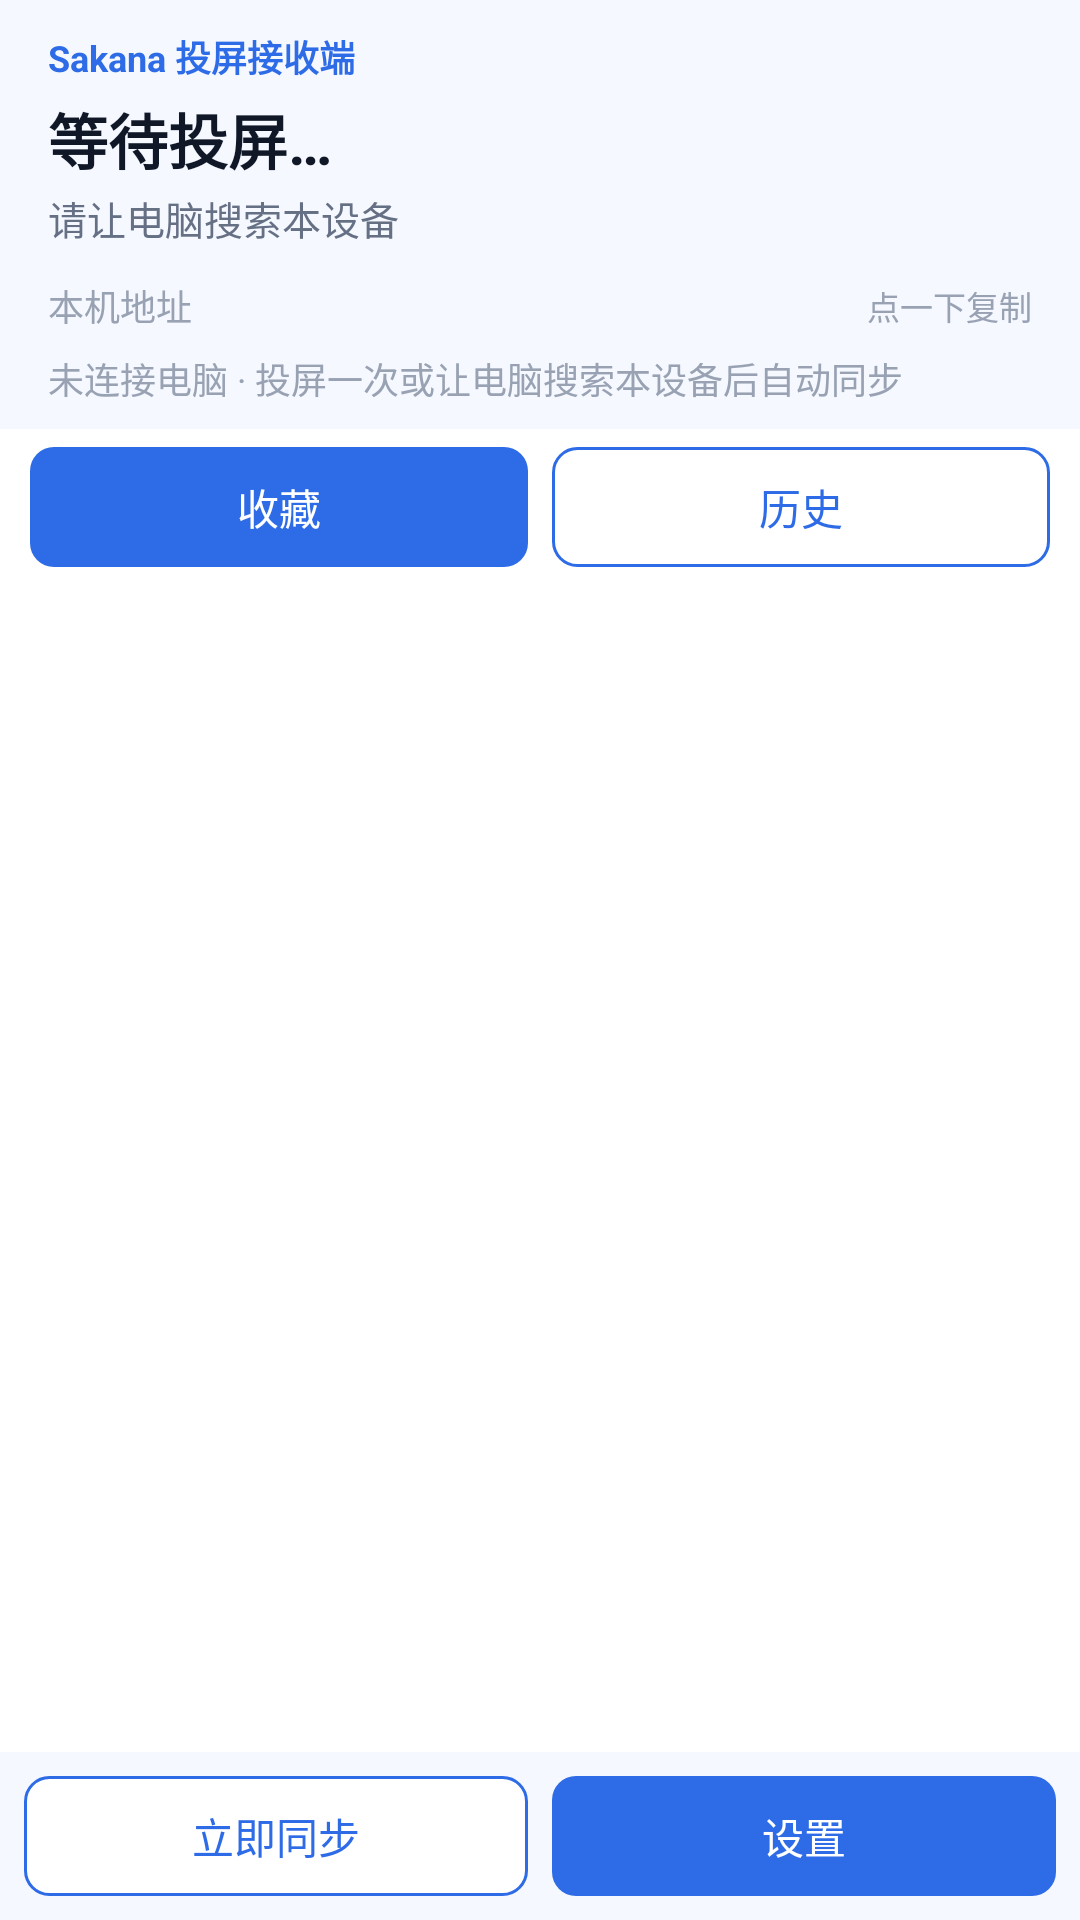

Write the Android layout XML for this screen, with the resource values it uses.
<!-- AndroidManifest.xml: application theme AppTheme -->
<!-- res/layout/activity_main.xml -->
<?xml version="1.0" encoding="utf-8"?>
<FrameLayout xmlns:android="http://schemas.android.com/apk/res/android"
    xmlns:app="http://schemas.android.com/apk/res-auto"
    android:layout_width="match_parent"
    android:layout_height="match_parent"
    android:background="@color/surface">

    
    <LinearLayout
        android:id="@+id/home_view"
        android:layout_width="match_parent"
        android:layout_height="match_parent"
        android:orientation="vertical">

        
        <LinearLayout
            android:id="@+id/header"
            android:layout_width="match_parent"
            android:layout_height="wrap_content"
            android:background="@color/surface_header"
            android:orientation="vertical"
            android:paddingStart="16dp"
            android:paddingTop="10dp"
            android:paddingEnd="16dp"
            android:paddingBottom="8dp">

            <LinearLayout
                android:layout_width="match_parent"
                android:layout_height="wrap_content"
                android:orientation="horizontal">

                <TextView
                    android:layout_width="wrap_content"
                    android:layout_height="wrap_content"
                    android:text="@string/app_name"
                    android:textColor="@color/accent"
                    android:textSize="12sp"
                    android:textStyle="bold" />

                <TextView
                    android:id="@+id/tv_name"
                    android:layout_width="0dp"
                    android:layout_height="wrap_content"
                    android:layout_weight="1"
                    android:ellipsize="end"
                    android:gravity="end"
                    android:maxLines="1"
                    android:paddingStart="12dp"
                    android:textColor="@color/text_secondary"
                    android:textSize="12sp" />
            </LinearLayout>

            <TextView
                android:id="@+id/tv_state"
                android:layout_width="match_parent"
                android:layout_height="wrap_content"
                android:layout_marginTop="4dp"
                android:ellipsize="end"
                android:maxLines="1"
                android:text="@string/state_idle"
                android:textColor="@color/text_primary"
                android:textSize="20sp"
                android:textStyle="bold" />

            <TextView
                android:id="@+id/tv_detail"
                android:layout_width="match_parent"
                android:layout_height="wrap_content"
                android:layout_marginTop="2dp"
                android:ellipsize="end"
                android:maxLines="2"
                android:text="@string/detail_waiting"
                android:textColor="@color/text_secondary"
                android:textSize="13sp" />

            <LinearLayout
                android:id="@+id/row_addr"
                android:layout_width="match_parent"
                android:layout_height="wrap_content"
                android:layout_marginTop="6dp"
                android:background="?android:attr/selectableItemBackground"
                android:clickable="true"
                android:focusable="true"
                android:gravity="center_vertical"
                android:orientation="horizontal"
                android:paddingTop="4dp"
                android:paddingBottom="4dp">

                <TextView
                    android:layout_width="wrap_content"
                    android:layout_height="wrap_content"
                    android:text="@string/addr_label"
                    android:textColor="@color/text_muted"
                    android:textSize="12sp" />

                <TextView
                    android:id="@+id/tv_addr"
                    android:layout_width="0dp"
                    android:layout_height="wrap_content"
                    android:layout_weight="1"
                    android:ellipsize="end"
                    android:maxLines="1"
                    android:paddingStart="8dp"
                    android:textColor="@color/accent"
                    android:textSize="14sp"
                    android:textStyle="bold" />

                <TextView
                    android:id="@+id/tv_addr_hint"
                    android:layout_width="wrap_content"
                    android:layout_height="wrap_content"
                    android:paddingStart="8dp"
                    android:text="@string/addr_tap_to_copy"
                    android:textColor="@color/text_muted"
                    android:textSize="11sp" />
            </LinearLayout>

            <TextView
                android:id="@+id/tv_sync_status"
                android:layout_width="match_parent"
                android:layout_height="wrap_content"
                android:layout_marginTop="2dp"
                android:ellipsize="end"
                android:maxLines="2"
                android:text="@string/sync_status_offline"
                android:textColor="@color/text_muted"
                android:textSize="12sp" />
        </LinearLayout>

        
        <LinearLayout
            android:layout_width="match_parent"
            android:layout_height="wrap_content"
            android:orientation="horizontal"
            android:paddingStart="10dp"
            android:paddingTop="6dp"
            android:paddingEnd="10dp">

            <Button
                android:id="@+id/tab_favorites"
                style="@style/AppButton"
                android:layout_width="0dp"
                android:layout_height="wrap_content"
                android:layout_weight="1"
                android:text="@string/tab_favorites" />

            <Button
                android:id="@+id/tab_history"
                style="@style/AppButtonOutline"
                android:layout_width="0dp"
                android:layout_height="wrap_content"
                android:layout_marginStart="8dp"
                android:layout_weight="1"
                android:text="@string/tab_history" />
        </LinearLayout>

        <androidx.recyclerview.widget.RecyclerView
            android:id="@+id/rv_favorites"
            android:layout_width="match_parent"
            android:layout_height="0dp"
            android:layout_weight="1"
            android:clipToPadding="false"
            android:paddingStart="10dp"
            android:paddingTop="4dp"
            android:paddingEnd="10dp"
            android:paddingBottom="8dp" />

        <androidx.recyclerview.widget.RecyclerView
            android:id="@+id/rv_history"
            android:layout_width="match_parent"
            android:layout_height="0dp"
            android:layout_weight="1"
            android:clipToPadding="false"
            android:paddingStart="10dp"
            android:paddingTop="4dp"
            android:paddingEnd="10dp"
            android:paddingBottom="8dp"
            android:visibility="gone" />

        
        <LinearLayout
            android:layout_width="match_parent"
            android:layout_height="wrap_content"
            android:background="@color/surface_header"
            android:gravity="center_vertical"
            android:orientation="horizontal"
            android:padding="8dp">

            <Button
                android:id="@+id/btn_sync_now"
                style="@style/AppButtonOutline"
                android:layout_width="0dp"
                android:layout_height="wrap_content"
                android:layout_weight="1"
                android:text="@string/sync_now" />

            <Button
                android:id="@+id/btn_settings_home"
                style="@style/AppButton"
                android:layout_width="0dp"
                android:layout_height="wrap_content"
                android:layout_marginStart="8dp"
                android:layout_weight="1"
                android:text="@string/settings" />
        </LinearLayout>
    </LinearLayout>

    
    <FrameLayout
        android:id="@+id/player_layer"
        android:layout_width="match_parent"
        android:layout_height="match_parent"
        android:background="@android:color/black"
        android:visibility="gone">

        
        <View
            android:id="@+id/gesture_layer"
            android:layout_width="match_parent"
            android:layout_height="match_parent"
            android:background="@android:color/transparent"
            android:clickable="true"
            android:focusable="false" />

        
        <app.sakana.receiver.SakanaGsyPlayer
            android:id="@+id/player_view"
            android:layout_width="match_parent"
            android:layout_height="match_parent"
            android:background="@android:color/black" />
    </FrameLayout>
</FrameLayout>
<!-- resources referenced by this layout -->
<resources>
  <color name="accent">#2E6BE6</color>
  <color name="surface">#FFFFFF</color>
  <color name="surface_header">#F5F8FF</color>
  <color name="text_muted">#98A2B3</color>
  <color name="text_primary">#101828</color>
  <color name="text_secondary">#667085</color>
  <string name="addr_label">本机地址</string>
  <string name="addr_tap_to_copy">点一下复制</string>
  <string name="app_name">Sakana 投屏接收端</string>
  <string name="detail_waiting">请让电脑搜索本设备</string>
  <string name="settings">设置</string>
  <string name="state_idle">等待投屏…</string>
  <string name="sync_now">立即同步</string>
  <string name="sync_status_offline">未连接电脑 · 投屏一次或让电脑搜索本设备后自动同步</string>
  <string name="tab_favorites">收藏</string>
  <string name="tab_history">历史</string>
  <style name="AppButton" parent="@android:style/Widget.Material.Button">
          <item name="android:background">@drawable/bg_button_primary</item>
          <item name="android:textColor">@color/surface</item>
          <item name="android:textSize">14sp</item>
          <item name="android:minWidth">0dp</item>
          <item name="android:minHeight">40dp</item>
          <item name="android:stateListAnimator">@null</item>
      </style>
  <style name="AppButtonOutline" parent="@style/AppButton">
          <item name="android:background">@drawable/bg_button_outline</item>
          <item name="android:textColor">@color/accent</item>
      </style>
  <style name="AppTheme" parent="@android:style/Theme.Material.Light.NoActionBar">
          <item name="android:windowBackground">@color/surface</item>
          <item name="android:colorBackground">@color/surface</item>
          <item name="android:colorAccent">@color/accent</item>
          <item name="android:colorPrimary">@color/accent</item>
          <item name="android:statusBarColor">@color/surface</item>
          
          <item name="android:windowLightStatusBar">true</item>
          <item name="android:navigationBarColor">@color/surface</item>
          <item name="android:windowLayoutInDisplayCutoutMode">shortEdges</item>
          <item name="android:textColorPrimary">@color/text_primary</item>
          <item name="android:textColorSecondary">@color/text_secondary</item>
          <item name="android:textColorHint">@color/text_muted</item>
      </style>
  <!-- drawable bg_button_primary (drawable) -->
  <?xml version="1.0" encoding="utf-8"?>
  <selector xmlns:android="http://schemas.android.com/apk/res/android">
      <item android:state_enabled="false">
          <shape android:shape="rectangle">
              <solid android:color="@color/divider" />
              <corners android:radius="8dp" />
          </shape>
      </item>
      <item android:state_pressed="true">
          <shape android:shape="rectangle">
              <solid android:color="@color/accent_pressed" />
              <corners android:radius="8dp" />
          </shape>
      </item>
      <item>
          <shape android:shape="rectangle">
              <solid android:color="@color/accent" />
              <corners android:radius="8dp" />
          </shape>
      </item>
  </selector>
  <!-- drawable bg_button_outline (drawable) -->
  <?xml version="1.0" encoding="utf-8"?>
  <selector xmlns:android="http://schemas.android.com/apk/res/android">
      <item android:state_pressed="true">
          <shape android:shape="rectangle">
              <solid android:color="@color/accent_soft" />
              <stroke android:width="1dp" android:color="@color/accent" />
              <corners android:radius="8dp" />
          </shape>
      </item>
      <item>
          <shape android:shape="rectangle">
              <solid android:color="@color/surface" />
              <stroke android:width="1dp" android:color="@color/accent" />
              <corners android:radius="8dp" />
          </shape>
      </item>
  </selector>
  <color name="divider">#E4E7EC</color>
  <color name="accent_pressed">#1F55C0</color>
  <color name="accent_soft">#E8F0FF</color>
</resources>
